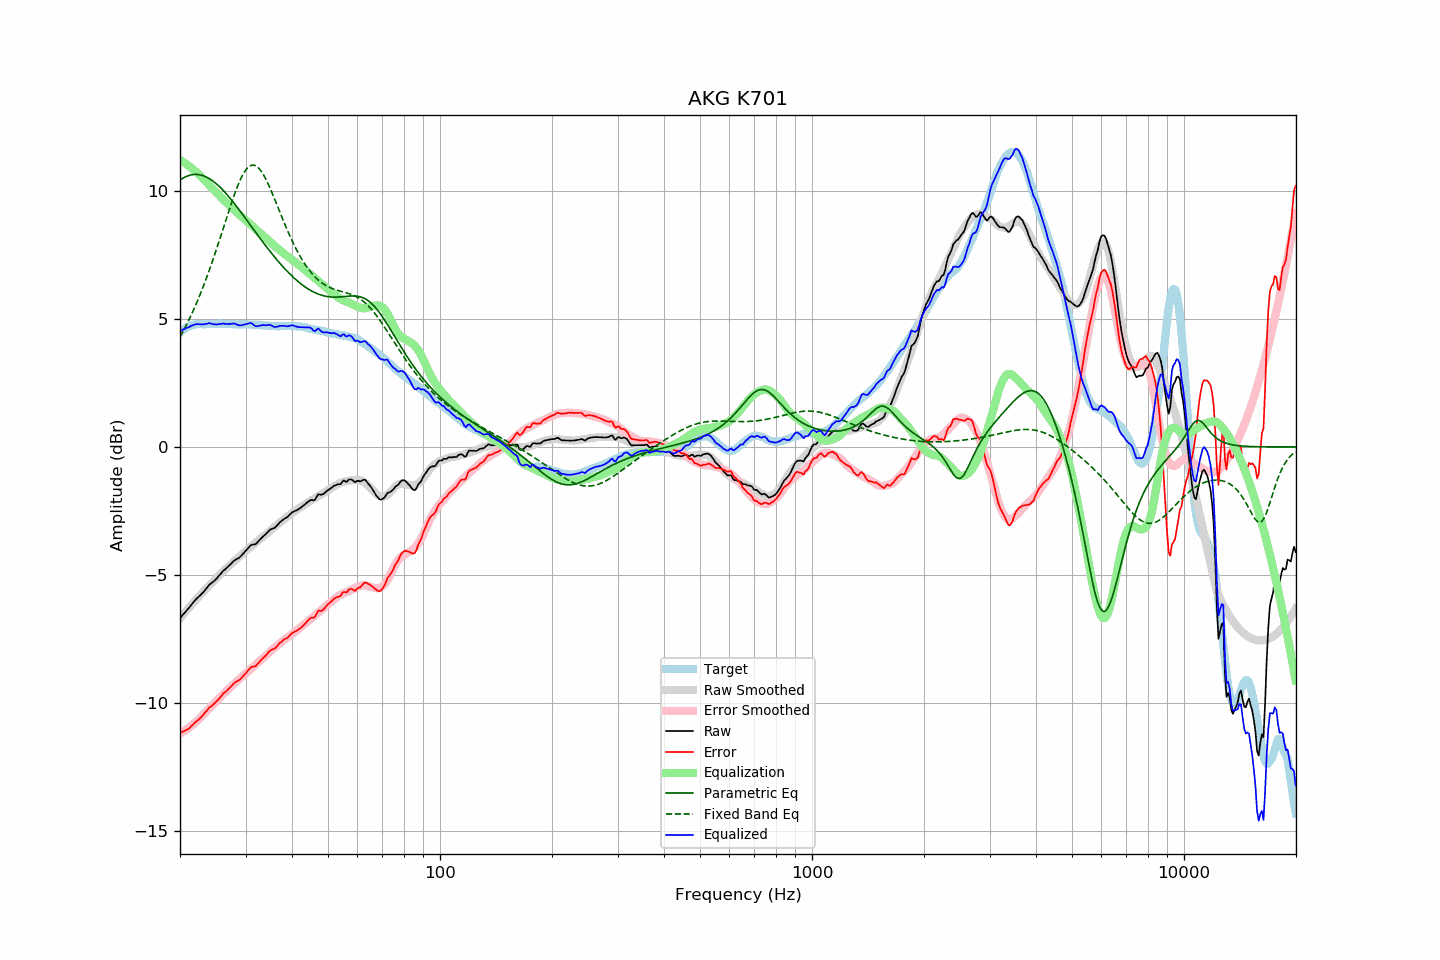

Data behind this chart, as committed beside it:
frequency, raw, error, smoothed, error_smoothed, equalization, parametric_eq, fixed_band_eq, equalized_raw, equalized_smoothed, target
20.00, -6.70, -11.18, -6.70, -11.21, 11.21, 10.43, 4.30, 4.52, 4.51, 4.48
20.20, -6.63, -11.16, -6.63, -11.17, 11.17, 10.47, 4.41, 4.55, 4.55, 4.53
20.40, -6.54, -11.13, -6.55, -11.13, 11.13, 10.51, 4.52, 4.59, 4.58, 4.58
20.61, -6.49, -11.10, -6.48, -11.09, 11.09, 10.54, 4.64, 4.60, 4.62, 4.61
20.81, -6.40, -11.07, -6.40, -11.05, 11.05, 10.57, 4.77, 4.64, 4.65, 4.66
21.02, -6.34, -11.04, -6.33, -11.00, 11.00, 10.59, 4.89, 4.67, 4.67, 4.70
21.23, -6.27, -10.99, -6.25, -10.95, 10.95, 10.61, 5.02, 4.69, 4.70, 4.72
21.44, -6.17, -10.92, -6.18, -10.91, 10.91, 10.63, 5.15, 4.73, 4.72, 4.74
21.66, -6.11, -10.87, -6.11, -10.85, 10.85, 10.64, 5.29, 4.75, 4.74, 4.76
21.87, -6.02, -10.80, -6.04, -10.80, 10.80, 10.65, 5.43, 4.78, 4.76, 4.77
22.09, -5.95, -10.75, -5.97, -10.75, 10.75, 10.65, 5.57, 4.79, 4.78, 4.79
22.31, -5.89, -10.70, -5.90, -10.69, 10.69, 10.64, 5.72, 4.80, 4.79, 4.80
22.54, -5.84, -10.64, -5.83, -10.63, 10.63, 10.63, 5.87, 4.79, 4.80, 4.80
22.76, -5.77, -10.58, -5.76, -10.56, 10.56, 10.62, 6.03, 4.79, 4.80, 4.80
22.99, -5.72, -10.51, -5.70, -10.50, 10.50, 10.60, 6.19, 4.78, 4.80, 4.79
23.22, -5.65, -10.44, -5.63, -10.43, 10.43, 10.58, 6.35, 4.79, 4.80, 4.79
23.45, -5.57, -10.36, -5.57, -10.37, 10.37, 10.56, 6.52, 4.81, 4.80, 4.79
23.69, -5.50, -10.30, -5.50, -10.31, 10.31, 10.53, 6.69, 4.81, 4.80, 4.80
23.92, -5.40, -10.21, -5.44, -10.24, 10.24, 10.49, 6.86, 4.84, 4.80, 4.80
24.16, -5.36, -10.16, -5.37, -10.18, 10.18, 10.45, 7.04, 4.82, 4.80, 4.80
24.40, -5.30, -10.12, -5.31, -10.11, 10.11, 10.41, 7.22, 4.81, 4.80, 4.81
24.65, -5.26, -10.06, -5.24, -10.04, 10.04, 10.36, 7.40, 4.79, 4.80, 4.80
24.89, -5.19, -10.00, -5.18, -9.98, 9.98, 10.31, 7.59, 4.79, 4.80, 4.80
25.14, -5.13, -9.94, -5.11, -9.92, 9.92, 10.26, 7.78, 4.78, 4.80, 4.80
25.39, -5.05, -9.86, -5.05, -9.85, 9.85, 10.20, 7.97, 4.80, 4.80, 4.81
25.65, -4.99, -9.80, -4.98, -9.79, 9.79, 10.14, 8.17, 4.80, 4.81, 4.81
25.91, -4.92, -9.72, -4.92, -9.72, 9.72, 10.08, 8.36, 4.81, 4.80, 4.80
26.16, -4.83, -9.64, -4.86, -9.66, 9.66, 10.01, 8.56, 4.82, 4.80, 4.80
26.43, -4.80, -9.60, -4.80, -9.60, 9.60, 9.95, 8.76, 4.80, 4.80, 4.80
26.69, -4.74, -9.54, -4.74, -9.54, 9.54, 9.87, 8.95, 4.80, 4.80, 4.80
26.96, -4.68, -9.48, -4.68, -9.48, 9.48, 9.80, 9.15, 4.80, 4.80, 4.80
27.23, -4.62, -9.42, -4.62, -9.42, 9.42, 9.73, 9.34, 4.80, 4.80, 4.80
27.50, -4.56, -9.36, -4.57, -9.36, 9.36, 9.65, 9.53, 4.81, 4.80, 4.80
27.77, -4.48, -9.28, -4.51, -9.30, 9.30, 9.57, 9.71, 4.82, 4.79, 4.79
28.05, -4.44, -9.23, -4.46, -9.25, 9.25, 9.49, 9.89, 4.81, 4.79, 4.79
28.33, -4.40, -9.18, -4.40, -9.19, 9.19, 9.41, 10.06, 4.79, 4.79, 4.78
28.62, -4.37, -9.15, -4.34, -9.13, 9.13, 9.33, 10.22, 4.76, 4.79, 4.78
28.90, -4.33, -9.12, -4.28, -9.07, 9.07, 9.25, 10.37, 4.74, 4.79, 4.79
29.19, -4.27, -9.05, -4.23, -9.01, 9.01, 9.16, 10.50, 4.75, 4.79, 4.78
29.48, -4.19, -8.99, -4.17, -8.96, 8.96, 9.08, 10.63, 4.76, 4.78, 4.79
29.78, -4.13, -8.91, -4.12, -8.90, 8.90, 8.99, 10.73, 4.78, 4.78, 4.78
30.08, -4.06, -8.85, -4.07, -8.85, 8.85, 8.91, 10.83, 4.79, 4.78, 4.79
30.38, -3.99, -8.77, -4.02, -8.80, 8.80, 8.82, 10.90, 4.81, 4.78, 4.78
30.68, -3.92, -8.70, -3.96, -8.74, 8.74, 8.73, 10.96, 4.83, 4.78, 4.78
30.99, -3.85, -8.63, -3.91, -8.69, 8.69, 8.65, 10.99, 4.84, 4.78, 4.78
31.30, -3.83, -8.60, -3.86, -8.63, 8.63, 8.56, 11.01, 4.81, 4.77, 4.77
31.61, -3.82, -8.59, -3.80, -8.58, 8.58, 8.47, 11.01, 4.76, 4.77, 4.77
31.93, -3.81, -8.58, -3.75, -8.52, 8.52, 8.39, 10.99, 4.71, 4.77, 4.77
32.24, -3.74, -8.51, -3.69, -8.46, 8.46, 8.30, 10.95, 4.71, 4.76, 4.76
32.57, -3.68, -8.44, -3.64, -8.40, 8.40, 8.22, 10.89, 4.73, 4.76, 4.76
32.89, -3.61, -8.37, -3.59, -8.35, 8.35, 8.13, 10.82, 4.74, 4.76, 4.76
33.22, -3.55, -8.30, -3.54, -8.30, 8.30, 8.05, 10.73, 4.75, 4.75, 4.75
33.55, -3.48, -8.24, -3.50, -8.24, 8.24, 7.96, 10.62, 4.76, 4.75, 4.75
33.89, -3.44, -8.18, -3.45, -8.19, 8.19, 7.88, 10.51, 4.75, 4.74, 4.74
34.23, -3.38, -8.12, -3.39, -8.13, 8.13, 7.80, 10.39, 4.75, 4.74, 4.74
34.57, -3.31, -8.04, -3.34, -8.07, 8.07, 7.72, 10.25, 4.77, 4.73, 4.73
34.92, -3.24, -7.97, -3.28, -8.01, 8.01, 7.64, 10.11, 4.77, 4.73, 4.73
35.27, -3.22, -7.94, -3.22, -7.95, 7.95, 7.56, 9.97, 4.73, 4.73, 4.72
35.62, -3.19, -7.91, -3.17, -7.89, 7.89, 7.48, 9.82, 4.71, 4.72, 4.72
35.97, -3.16, -7.89, -3.12, -7.84, 7.84, 7.41, 9.66, 4.68, 4.72, 4.72
... 635 more rows
